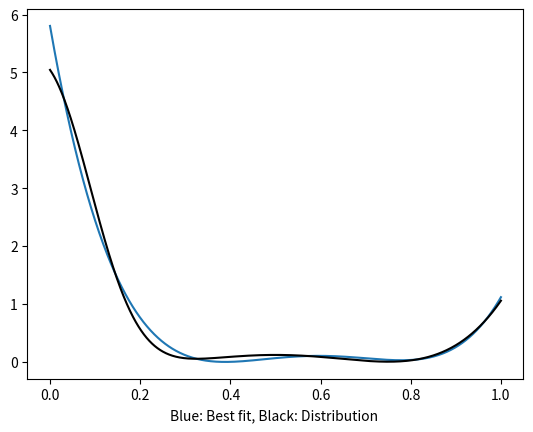

Recreate this plot in Python.
import matplotlib.pyplot as plt
import numpy as np
import scipy.stats as stats
from scipy.optimize import minimize

import math

n = 1000;
mu, variance = 0, 0.25

sigma = math.sqrt(variance)
s = np.random.normal(mu, sigma, n)
x = np.linspace(0, 1, n)
y = x + stats.norm.pdf(x, mu, sigma)

#x = np.linspace(mu - 3*sigma, mu + 3*sigma, 1000)
## 4.1 Plot yi = xi + i  distribution curve

#plt.scatter(x, y, s=1)
#plt.plot(x, y)
#plt.show()

## 4.2 Compute min value with respect to a 
def func(a):
     """The function"""
     return sum((a*x[:]-y[:])**2.0)

x0 = 1#np.array([1.3, 0.7, 0.8, 1.9, 1.2, 0])
res = minimize(func, x0,  method="SLSQP")
a = np.mean(res.x)

#plt.plot(x, res.x * x)
#plt.xlabel("a = 1.5168")
#plt.show()
print(res.x)
print(a)

# 4.3


# 4.4
#fig, ax =plt.ssubplots(1,2)
variance2 = 0.01

sigma2 = math.sqrt(variance2)
y2 = (30*(x - 0.25)**2) * (x - 0.75)**2 + stats.norm.pdf(x, mu, sigma2)

coefficients = np.polyfit(x, y2, 4)

fitted_data = np.polyval(coefficients, x)

np.polyfit
plt.plot(x, fitted_data)
plt.plot(x, y2, color="black")
plt.xlabel("Blue: Best fit, Black: Distribution ")
plt.show()